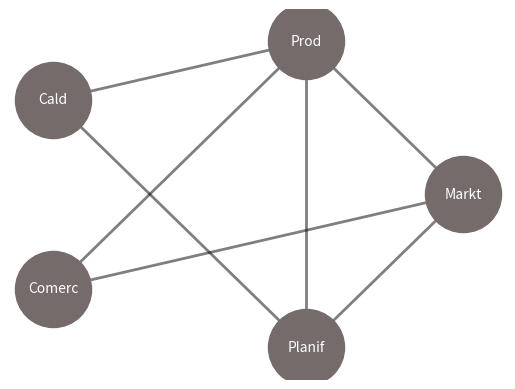

Python code for this plot: (Note: this script raises an exception after producing the figure.)
# -*- coding: utf-8 -*-
"""
Created on Sun Feb 24 19:25:28 2019

@author: Dayli
"""

import matplotlib.pyplot as plt
import networkx as nx

G = nx.Graph()

G.add_nodes_from([0,1,2,3,4])

G.add_edge(0,1)
G.add_edge(0,3)
G.add_edge(1,4)
G.add_edge(1,2)
G.add_edge(3,1)
G.add_edge(0,4)
G.add_edge(2,4)

labels = {}
labels[0] = r'Markt'
labels[1] = r'Prod'
labels[2] = r'Cald'
labels[3] = r'Comerc'
labels[4] = r'Planif'

pos = nx.circular_layout(G, scale=0.5)
#pos = nx.spring_layout(G, scale=0.5)  

nx.draw_networkx_nodes(G, pos, node_size=3000, node_color='#756b6b', node_shape='o')
nx.draw_networkx_edges(G, pos, width=2, alpha=0.5, edge_color='black')
nx.draw_networkx_labels(G, pos, labels, font_size=10, font_color='white')



plt.axis('off')

plt.savefig("imagenes1/Fig02.eps")

plt.show()
